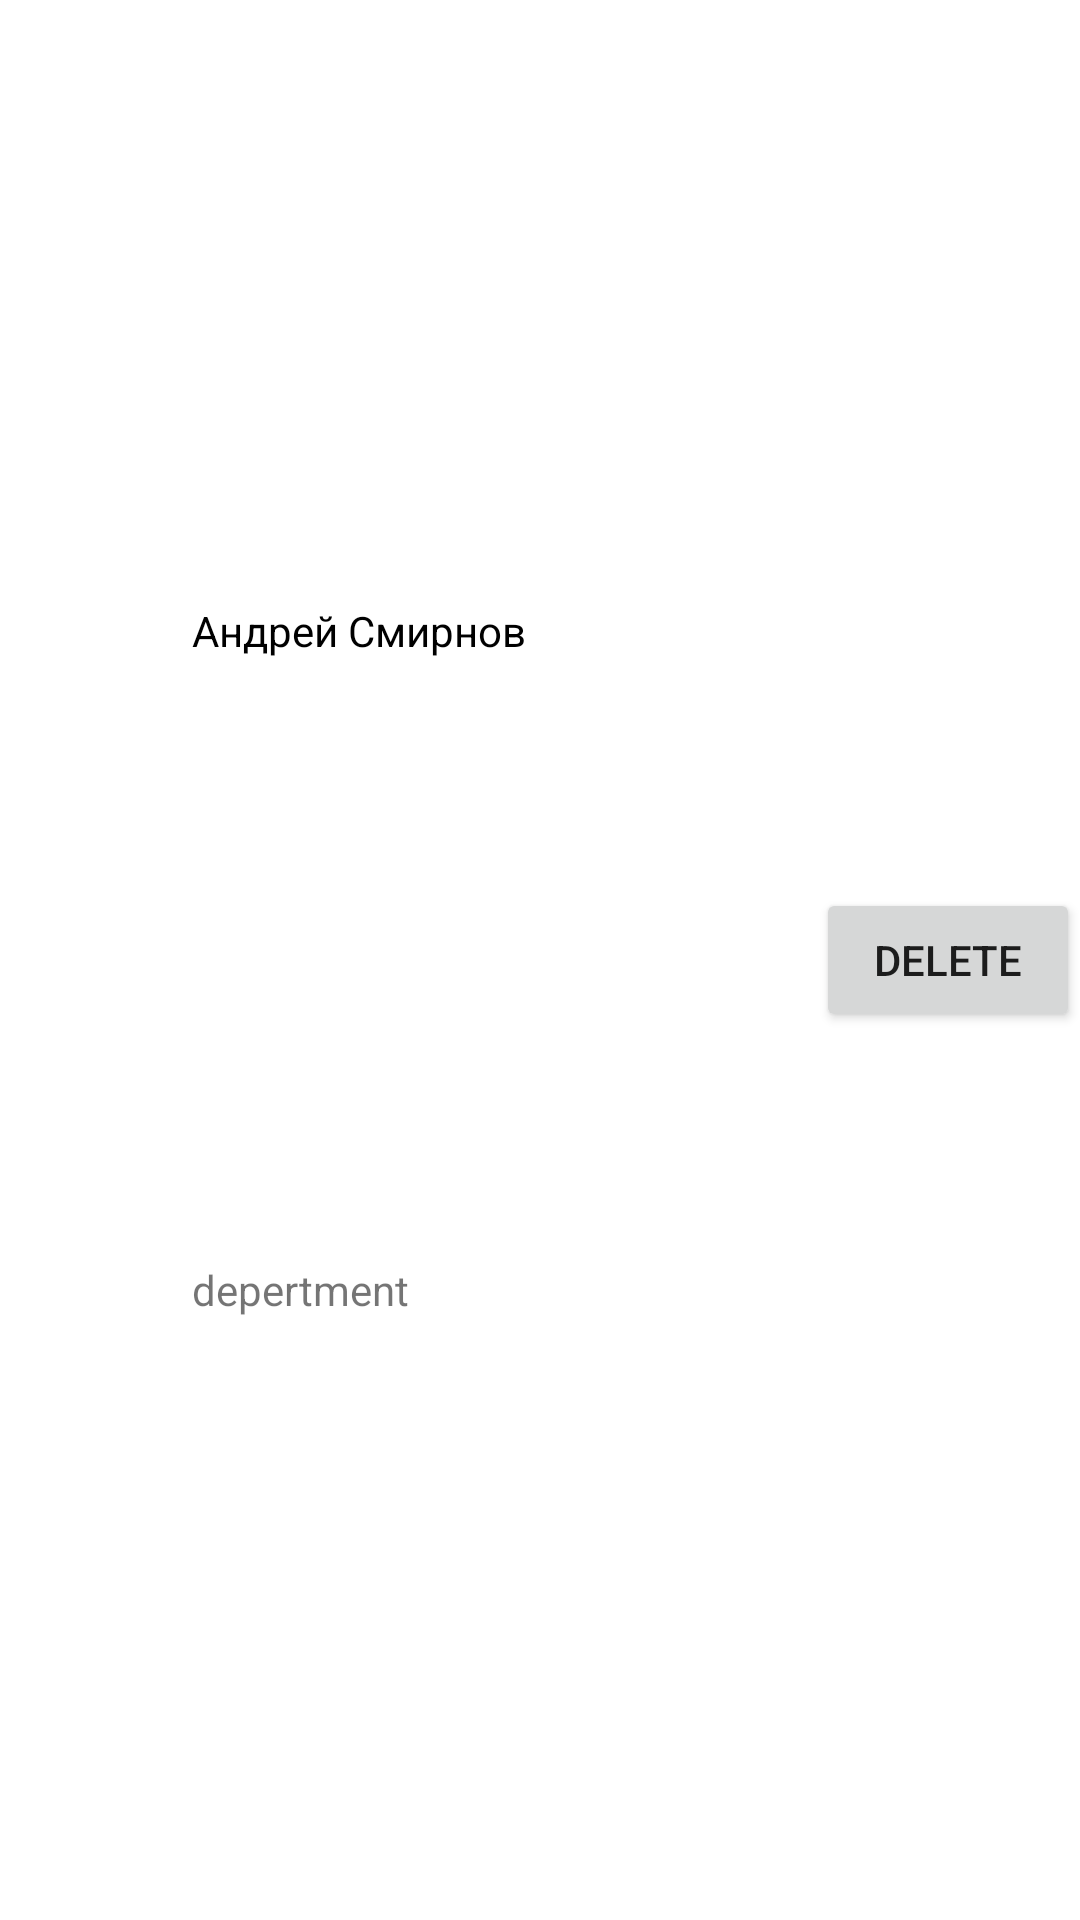

Layout XML and referenced resources for this Android screen:
<!-- AndroidManifest.xml: application theme Theme.FragmentTestAndroid -->
<!-- res/layout/employee_item.xml -->
<?xml version="1.0" encoding="utf-8"?>
<androidx.constraintlayout.widget.ConstraintLayout xmlns:android="http://schemas.android.com/apk/res/android"
    android:layout_width="match_parent"
    android:layout_height="wrap_content"
    xmlns:app="http://schemas.android.com/apk/res-auto">

    <ImageView
        android:id="@+id/photo"
        android:layout_width="64dp"
        android:layout_height="64dp"
        app:layout_constraintBottom_toBottomOf="parent"
        app:layout_constraintStart_toStartOf="parent"
        app:layout_constraintTop_toTopOf="parent"
        android:clickable="true"
        app:layout_constraintEnd_toStartOf="@+id/fullName"
        app:layout_constraintHorizontal_bias="0"
        app:layout_constraintHorizontal_chainStyle="packed"
        android:src="@drawable/ic_launcher_background"
        />

    <TextView
        android:id="@+id/fullName"
        android:layout_width="0dp"
        android:layout_height="wrap_content"
        app:layout_constraintTop_toTopOf="parent"
        app:layout_constraintStart_toEndOf="@id/photo"
        app:layout_constraintEnd_toStartOf="@+id/delete_button"
        app:layout_constraintBottom_toTopOf="@id/department"
        android:text="Андрей Смирнов"
        android:textColor="@color/black"
        />

    <TextView
        android:id="@+id/department"
        android:layout_width="0dp"
        android:layout_height="wrap_content"
        app:layout_constraintBottom_toBottomOf="parent"
        app:layout_constraintEnd_toEndOf="@id/fullName"
        app:layout_constraintStart_toStartOf="@id/fullName"
        app:layout_constraintTop_toBottomOf="@id/fullName"
        android:text="depertment"
        />

    <Button
        android:id="@+id/delete_button"
        android:text="delete"
        android:layout_width="wrap_content"
        android:layout_height="wrap_content"
        app:layout_constraintBottom_toBottomOf="parent"
        app:layout_constraintEnd_toEndOf="parent"
        app:layout_constraintStart_toEndOf="@id/fullName"
        app:layout_constraintTop_toTopOf="parent"
        />




</androidx.constraintlayout.widget.ConstraintLayout>
<!-- resources referenced by this layout -->
<resources>
  <color name="black">#FF000000</color>
  <style name="Theme.FragmentTestAndroid" parent="Theme.MaterialComponents.DayNight.DarkActionBar">
          
          <item name="colorPrimary">@color/purple_500</item>
          <item name="colorPrimaryVariant">@color/purple_700</item>
          <item name="colorOnPrimary">@color/white</item>
          
          <item name="colorSecondary">@color/teal_200</item>
          <item name="colorSecondaryVariant">@color/teal_700</item>
          <item name="colorOnSecondary">@color/black</item>
          
          <item name="android:statusBarColor" tools:targetApi="l">?attr/colorPrimaryVariant</item>
          
      </style>
  <color name="purple_500">#FF6200EE</color>
  <color name="purple_700">#FF3700B3</color>
  <color name="white">#FFFFFFFF</color>
  <color name="teal_200">#FF03DAC5</color>
  <color name="teal_700">#FF018786</color>
</resources>
